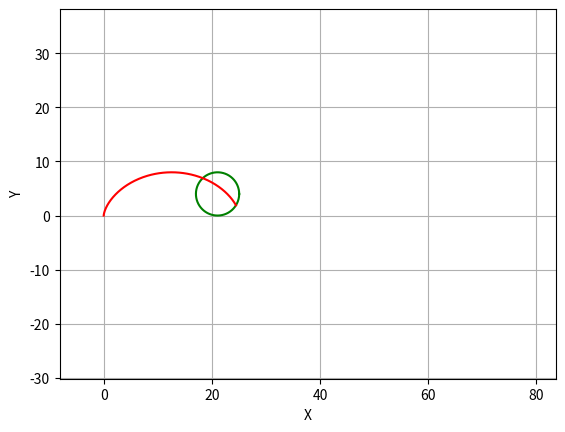

The matplotlib source for this figure: (Note: this script raises an exception after producing the figure.)
import math as m
import numpy as np
import matplotlib.pyplot as plt 
import matplotlib.animation as animation
N = 1000
R = 4

fig = plt.figure()

def circ_build (x0, y0, R):
    x = np.zeros(N)
    y = np.zeros(N)
    
    alpha = np.linspace(0, 2 * np.pi, N)
    x = x0 + R * np.cos(alpha)
    y = y0 + R * np.sin(alpha)
    return x, y

fi = np.linspace(0, 6 * np.pi, N)
curve_x = R * (fi - np.sin(fi))
curve_y = R * (1 - np.cos(fi))
centre_x = R * fi

anim_scr = []
for i in range(0, N, 1):
    x, y = circ_build(centre_x[i], R, R)
    circle, = plt.plot(x, y, color = 'g')
    curve, = plt.plot(curve_x[:i+1], curve_y[:i+1], color = 'r')
    point, = plt.plot(curve_x[i], curve_y[i], color = 'k')
    anim_scr.append([circle, curve, point])

plt.axis('equal')
plt.grid()
plt.xlabel('X')
plt.ylabel('Y')

ani = animation.ArtistAnimation(fig, anim_scr, interval = 25) 
ani.save('cycloid.mp4')